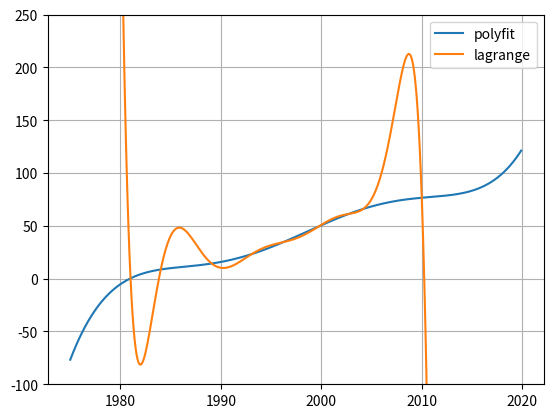

Reproduce this figure in Python.
import numpy as np
import matplotlib.pyplot as plt

# aufgabe 3a
x = np.array([1981,1984,1989,1993,1997,2000,2001,2003,2004,2010])
y = np.array([0.5,8.2,15.,22.9,36.6,51.,56.3,61.8,65.,76.7])
z = np.polyfit(x,y,9)

def f(x):
    return np.polyval(z,x)

x_values = np.arange(1975,2020,0.1)

plt.plot(x_values,f(x_values),label='polyfit')
plt.grid()
plt.ylim(-100,250)

print(f(2020))

# aufgabe 3b
print('Schätzwert für 2020:', f(2020))

'''
Der Schätzwert liegt bei 122, dieser liegt über 100%, was nicht sein kann, da
nicht mehr als 100% der Bevölkerung einen Computer besitzen können.
'''

# aufgabe 3c
def lagrange(n,i,x_int,x):
    result = 1
    for j in range(0, n):
        if j != i:
            result *= (x_int-x[j])/(x[i]-x[j])
    return result
def lagrange_int(x,y,x_int):
    if len(x) != len(y):
        return 'x and y vectors need to have the same length!'
    result = 0
    for i in range(0, len(x)):
        result += y[i]*lagrange(len(x),i,x_int,x)
    return result
def lagrange_int_vec(x,y,x_int_vec):
    result = np.zeros(len(x_int_vec))
    for i in range(0,len(x_int_vec)):
        result[i] = lagrange_int(x,y,x_int_vec[i])
    return result

y_values_lagrange = lagrange_int_vec(x, y, x_values)
plt.plot(x_values,y_values_lagrange,label='lagrange')
plt.legend()
plt.show()

'''
Diese bricht an den Grenzen sehr stark aus.
'''